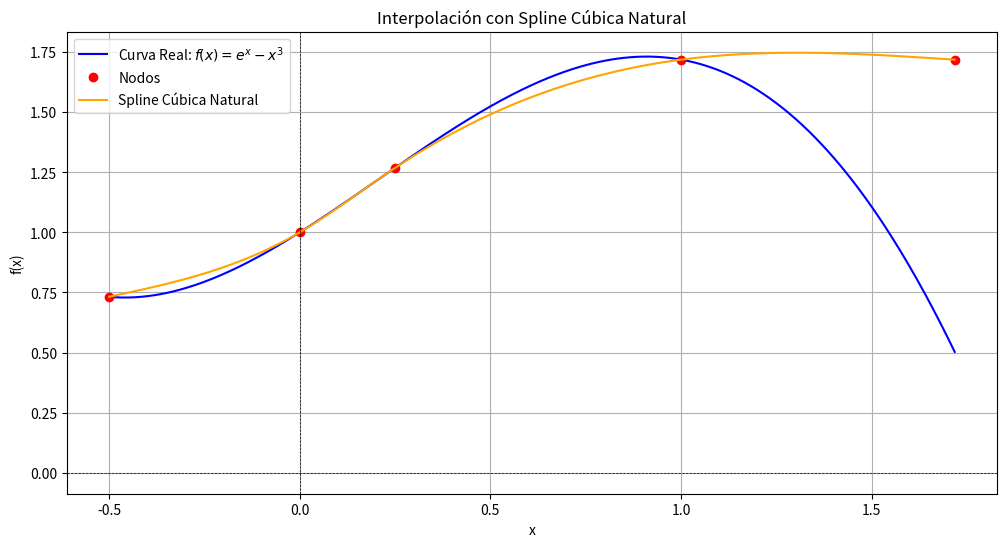

Source code (Python):
import numpy as np
import matplotlib.pyplot as plt
from scipy.interpolate import CubicSpline

# Definir los nodos y sus valores (corrigiendo la longitud)
x_nodes = np.array([-0.5, 0.0, 0.25, 1.0, 1.718])  # 5 nodos
y_nodes = np.array([0.732, 1.0, 1.268, 1.718, 1.718])  # 5 valores correspondientes

# Crear la spline cúbica natural
cs = CubicSpline(x_nodes, y_nodes, bc_type='natural')

# Definir el rango para la curva "real"
x_real = np.linspace(-0.5, 1.718, 400)  # Valores de x desde -0.5 hasta 1.718
y_real = np.exp(x_real) - x_real**3    # La función real f(x) = e^x - x^3

# Graficar la spline y la función real
plt.figure(figsize=(12, 6))
plt.plot(x_real, y_real, label='Curva Real: $f(x) = e^x - x^3$', color='blue')
plt.plot(x_nodes, y_nodes, 'o', label='Nodos', color='red')  # Puntos de nodos
plt.plot(x_real, cs(x_real), label='Spline Cúbica Natural', color='orange')  # Spline cúbica
plt.title('Interpolación con Spline Cúbica Natural')
plt.xlabel('x')
plt.ylabel('f(x)')
plt.legend()
plt.grid()
plt.axhline(0, color='black', lw=0.5, ls='--')  # Línea horizontal en y=0
plt.axvline(0, color='black', lw=0.5, ls='--')  # Línea vertical en x=0
plt.show()
